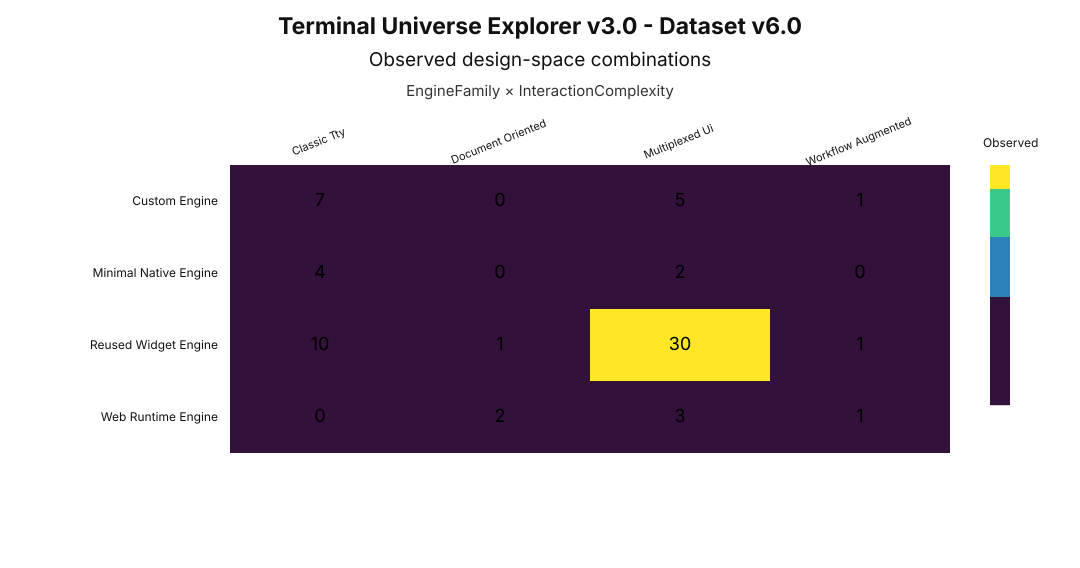

The file beside this chart, header and first rows:
, classic_tty, document_oriented, multiplexed_ui, workflow_augmented
custom_engine, 7, 0, 5, 1
minimal_native_engine, 4, 0, 2, 0
reused_widget_engine, 10, 1, 30, 1
web_runtime_engine, 0, 2, 3, 1
